Run: headless pygame with SDL's dummy video driver; simulated clock (each Clock.tick advances the game by its frame time, no real sleeping); random seed 0; keys injected as events and as key.get_pressed() state; mouse plan: one left click at the window centre at the start of phase 2, then a move to the lower-right quarter at the start of phase 3.
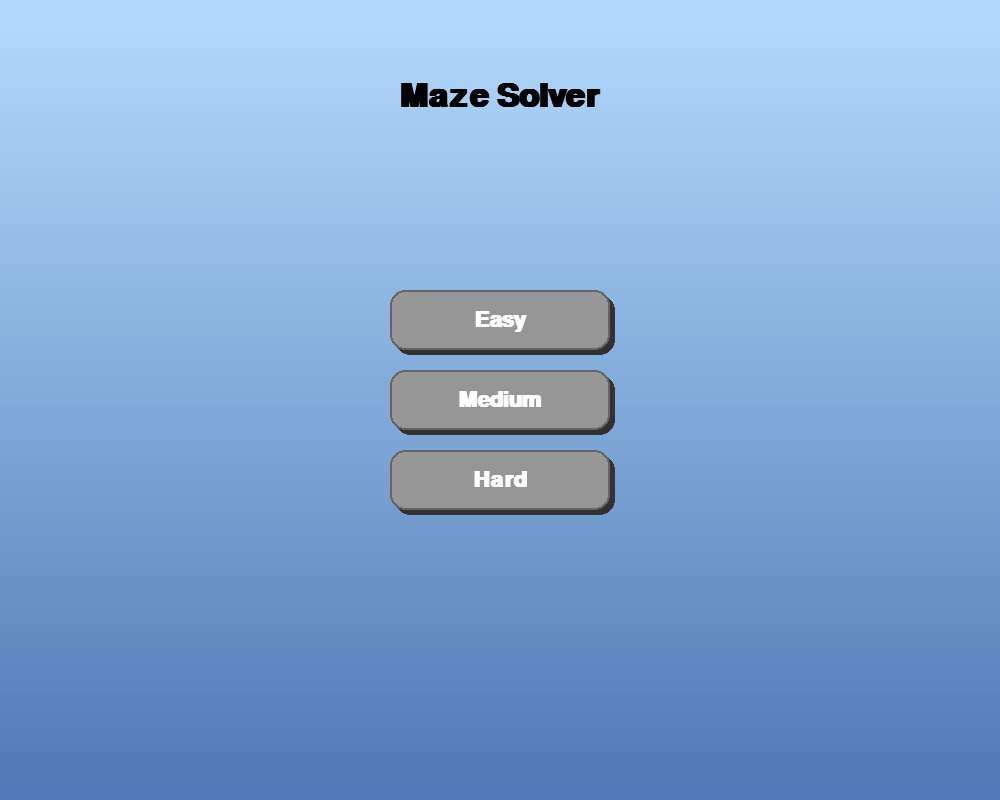
Frame 1 of 1 · flips 1–60 · no input

The pygame program that drew these frames:

import pygame

# Start Pygame to manage graphics and user input
pygame.init()
# Define colors with RGB values for visual consistency
WHITE = (255, 255, 255)      # Background and open paths
BLACK = (0, 0, 0)            # Walls and text
GRAY = (150, 150, 150)       # Default button color
DARK_GRAY = (100, 100, 100)  # Button outlines and shadows
LIGHT_GRAY = (200, 200, 200) # Button color on hover
SHADOW = (50, 50, 50, 100)   # Shadow effect with transparency
MENU_TOP = (180, 220, 255)   # Top color for menu gradient
MENU_BOTTOM = (80, 120, 180) # Bottom color for menu gradient


# Set window and cell dimensions
CELL_SIZE = 16
WINDOW_WIDTH = 1000
WINDOW_HEIGHT = 800
screen = pygame.display.set_mode((WINDOW_WIDTH, WINDOW_HEIGHT))
pygame.display.set_caption("Maze Solver")


# Fonts for different UI elements
font = pygame.font.SysFont("Arial", 32, bold=True)
title_font = pygame.font.SysFont("Arial", 48, bold=True)

# Maze difficulty options with base sizes
DIFFICULTIES = {
    "Easy": (10, 10),
    "Medium": (20, 20),
    "Hard": (30, 30)
}

class MazeGame:
    def __init__(self):
        # Initialize game variables
        self.state = "menu"          # Current game mode: menu, playing, solving, solved
        self.difficulty = None       # Selected difficulty level

    def draw(self):
        if self.state == "menu":
                # draw the main menu of app   
            self.draw_menu()

    def draw_menu(self):
        # Render menu with gradient background and difficulty buttons
        # Gradient transitions from top to bottom color
        for y in range(WINDOW_HEIGHT):
            t = y / WINDOW_HEIGHT  # Fraction of height (0 to 1)
            r = int(MENU_TOP[0] * (1 - t) + MENU_BOTTOM[0] * t)  # Blend red
            g = int(MENU_TOP[1] * (1 - t) + MENU_BOTTOM[1] * t)  # Blend green
            b = int(MENU_TOP[2] * (1 - t) + MENU_BOTTOM[2] * t)  # Blend blue
            pygame.draw.line(screen, (r, g, b), (0, y), (WINDOW_WIDTH, y))

        # Draw centered title
        title = title_font.render("Maze Solver", True, BLACK)
        screen.blit(title, (WINDOW_WIDTH//2 - title.get_width()//2, 80))

        # Position difficulty buttons vertically centered
        btn_w = 220
        btn_h = 60
        start_y = (WINDOW_HEIGHT - (len(DIFFICULTIES) * (btn_h + 20) - 20)) // 2
        for i, (level, _) in enumerate(DIFFICULTIES.items()):
            text = font.render(level, True, WHITE)
            rect = pygame.Rect(WINDOW_WIDTH//2 - btn_w//2, start_y + i * (btn_h + 20), btn_w, btn_h)
            mouse = pygame.mouse.get_pos()
            hover = rect.collidepoint(mouse)
            # Add shadow for depth
            pygame.draw.rect(screen, SHADOW, rect.move(5, 5), border_radius=15)
            # Change color on hover
            if hover:
                pygame.draw.rect(screen, LIGHT_GRAY, rect, border_radius=15)
            else:
                pygame.draw.rect(screen, GRAY, rect, border_radius=15)
            pygame.draw.rect(screen, DARK_GRAY, rect, 2, border_radius=15)  # Outline
            screen.blit(text, text.get_rect(center=rect.center))


def main():
    # Main loop to run the game
    game = MazeGame()
    clock = pygame.time.Clock()

    while True:
        for event in pygame.event.get():
            if event.type == pygame.QUIT:  # Exit if window closed
                pygame.quit()
                return
            if event.type == pygame.MOUSEBUTTONDOWN and event.button == 1:  # Left click
                pos = pygame.mouse.get_pos()
                if game.state == "menu":
                    # Check clicks on difficulty buttons
                   return
                
        game.draw()
        pygame.display.flip()
        clock.tick(60) 

if __name__ == "__main__":
    main()
